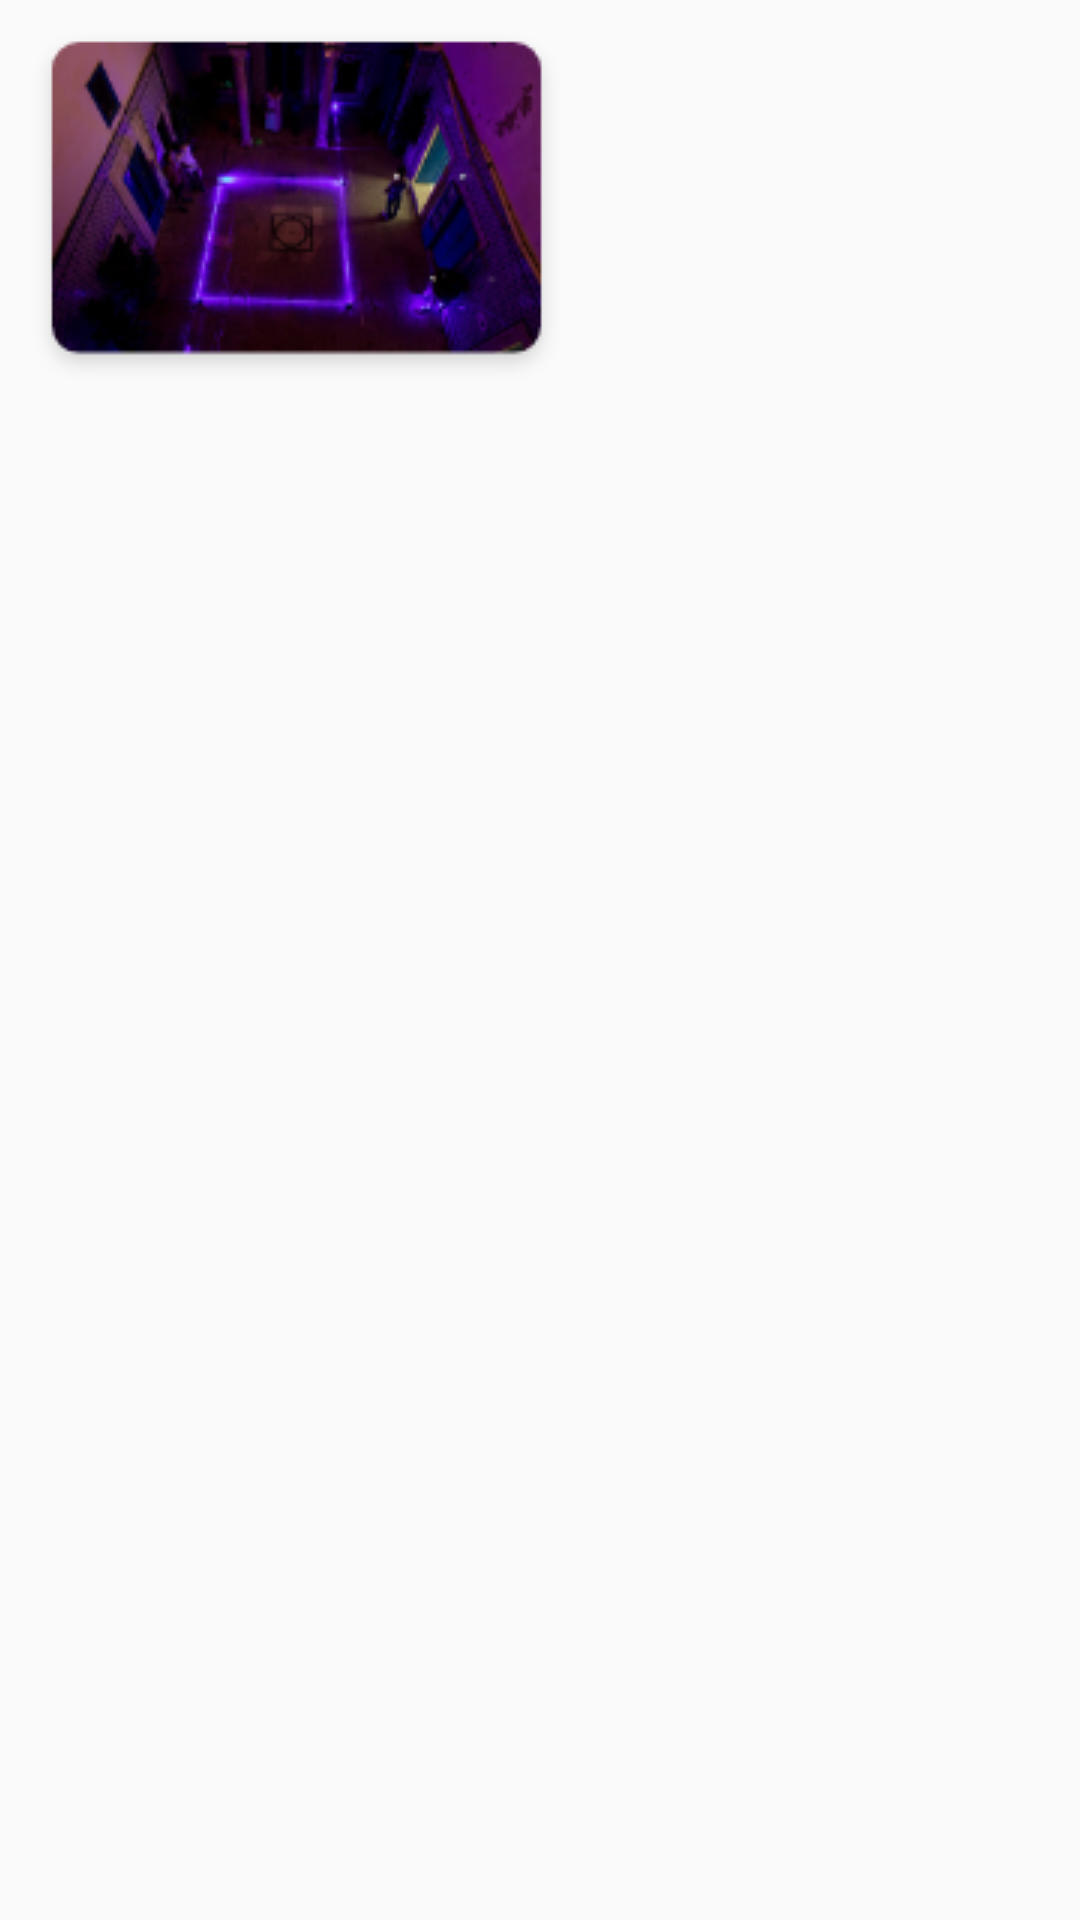

Android layout source for this screen:
<!-- AndroidManifest.xml: application theme Theme.Bassaametproject -->
<!-- res/layout/activity_photo_item.xml -->
<?xml version="1.0" encoding="utf-8"?>
<androidx.constraintlayout.widget.ConstraintLayout xmlns:android="http://schemas.android.com/apk/res/android"
    xmlns:app="http://schemas.android.com/apk/res-auto"
    xmlns:tools="http://schemas.android.com/tools"
    android:layout_width="wrap_content"
    android:layout_height="wrap_content"
    tools:context=".photoItem">

    <ImageView
        android:id="@+id/photo"
        android:layout_width="wrap_content"
        android:layout_height="wrap_content"
        android:padding="4dp"
        android:layout_marginTop="4dp"
        app:layout_constraintEnd_toEndOf="parent"
        app:layout_constraintHorizontal_bias="0.026"
        app:layout_constraintStart_toStartOf="parent"
        app:layout_constraintTop_toTopOf="parent"
        app:srcCompat="@drawable/photoone" />
</androidx.constraintlayout.widget.ConstraintLayout>
<!-- resources referenced by this layout -->
<resources>
  <!-- drawable photoone: png bitmap (drawable-v24, 41204 bytes) -->
  <style name="Theme.Bassaametproject" parent="Theme.AppCompat.Light.DarkActionBar">
          
  
          <item name="colorOnPrimary">@color/white</item>
          
          <item name="colorSecondary">@color/teal_200</item>
          <item name="colorSecondaryVariant">@color/teal_700</item>
          <item name="colorOnSecondary">@color/colorBlack</item>
          
          <item name="android:statusBarColor" tools:targetApi="l">@color/white</item>
          
          <item name="windowActionBar">false</item>
          <item name="windowNoTitle">true</item>
      </style>
  <color name="white">#FFFFFFFF</color>
  <color name="teal_200">#FF03DAC5</color>
  <color name="teal_700">#FF018786</color>
  <color name="colorBlack">#000000</color>
</resources>
